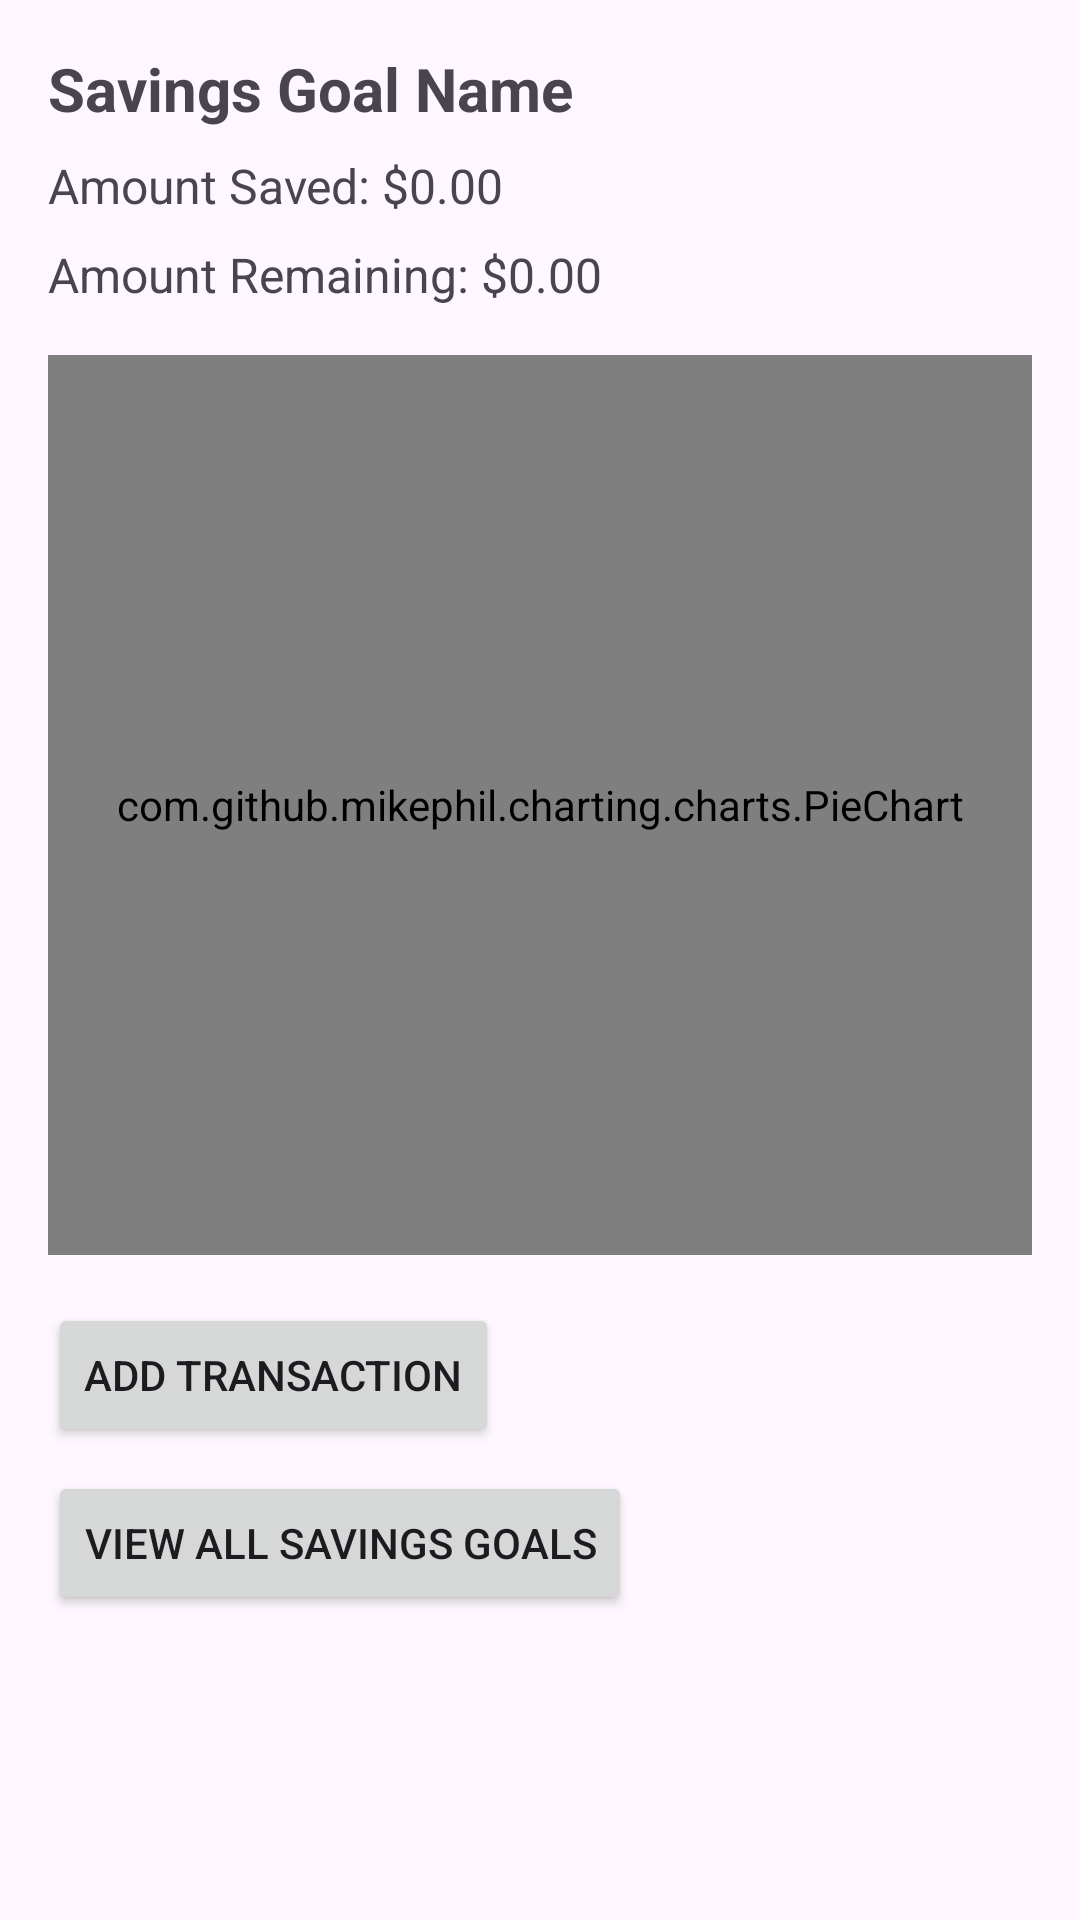

Android layout source for this screen:
<!-- AndroidManifest.xml: application theme Theme.SmartCents -->
<!-- res/layout/fragment_savings_detail.xml -->
<?xml version="1.0" encoding="utf-8"?>
<LinearLayout
        xmlns:android="http://schemas.android.com/apk/res/android"
        xmlns:tools="http://schemas.android.com/tools"
        android:layout_width="match_parent"
        android:layout_height="match_parent"
        android:orientation="vertical"
        android:padding="16dp"
        tools:context=".SavingsDetailFragment">

    
    <TextView
            android:id="@+id/text_view_savings_name"
            android:layout_width="wrap_content"
            android:layout_height="wrap_content"
            android:text="Savings Goal Name"
            android:textSize="20sp"
            android:textStyle="bold"/>

    
    <TextView
            android:id="@+id/text_view_amount_saved"
            android:layout_width="wrap_content"
            android:layout_height="wrap_content"
            android:text="Amount Saved: $0.00"
            android:layout_marginTop="8dp"
            android:textSize="16sp"/>

    
    <TextView
            android:id="@+id/text_view_amount_remaining"
            android:layout_width="wrap_content"
            android:layout_height="wrap_content"
            android:text="Amount Remaining: $0.00"
            android:layout_marginTop="8dp"
            android:textSize="16sp"/>

    
    <com.github.mikephil.charting.charts.PieChart
            android:id="@+id/savings_chart"
            android:layout_width="match_parent"
            android:layout_height="300dp"
            android:layout_marginTop="16dp"
            tools:visibility="visible" />

    
    <Button
            android:id="@+id/add_transaction_button"
            android:layout_width="wrap_content"
            android:layout_height="wrap_content"
            android:text="Add Transaction"
            android:layout_marginTop="16dp"/>

    
    <Button
            android:id="@+id/view_savings_button"
            android:layout_width="wrap_content"
            android:layout_height="wrap_content"
            android:text="View All Savings Goals"
            android:layout_marginTop="8dp"/>

    
    <androidx.recyclerview.widget.RecyclerView
            android:id="@+id/transactions_recycler_view"
            android:layout_width="match_parent"
            android:layout_height="0dp"
            android:layout_weight="1"
            android:layout_marginTop="16dp"/>

</LinearLayout>
<!-- resources referenced by this layout -->
<resources>
  <style name="Theme.SmartCents" parent="Base.Theme.SmartCents" />
  <style name="Base.Theme.SmartCents" parent="Theme.Material3.DayNight.NoActionBar">
          
          
      </style>
</resources>
